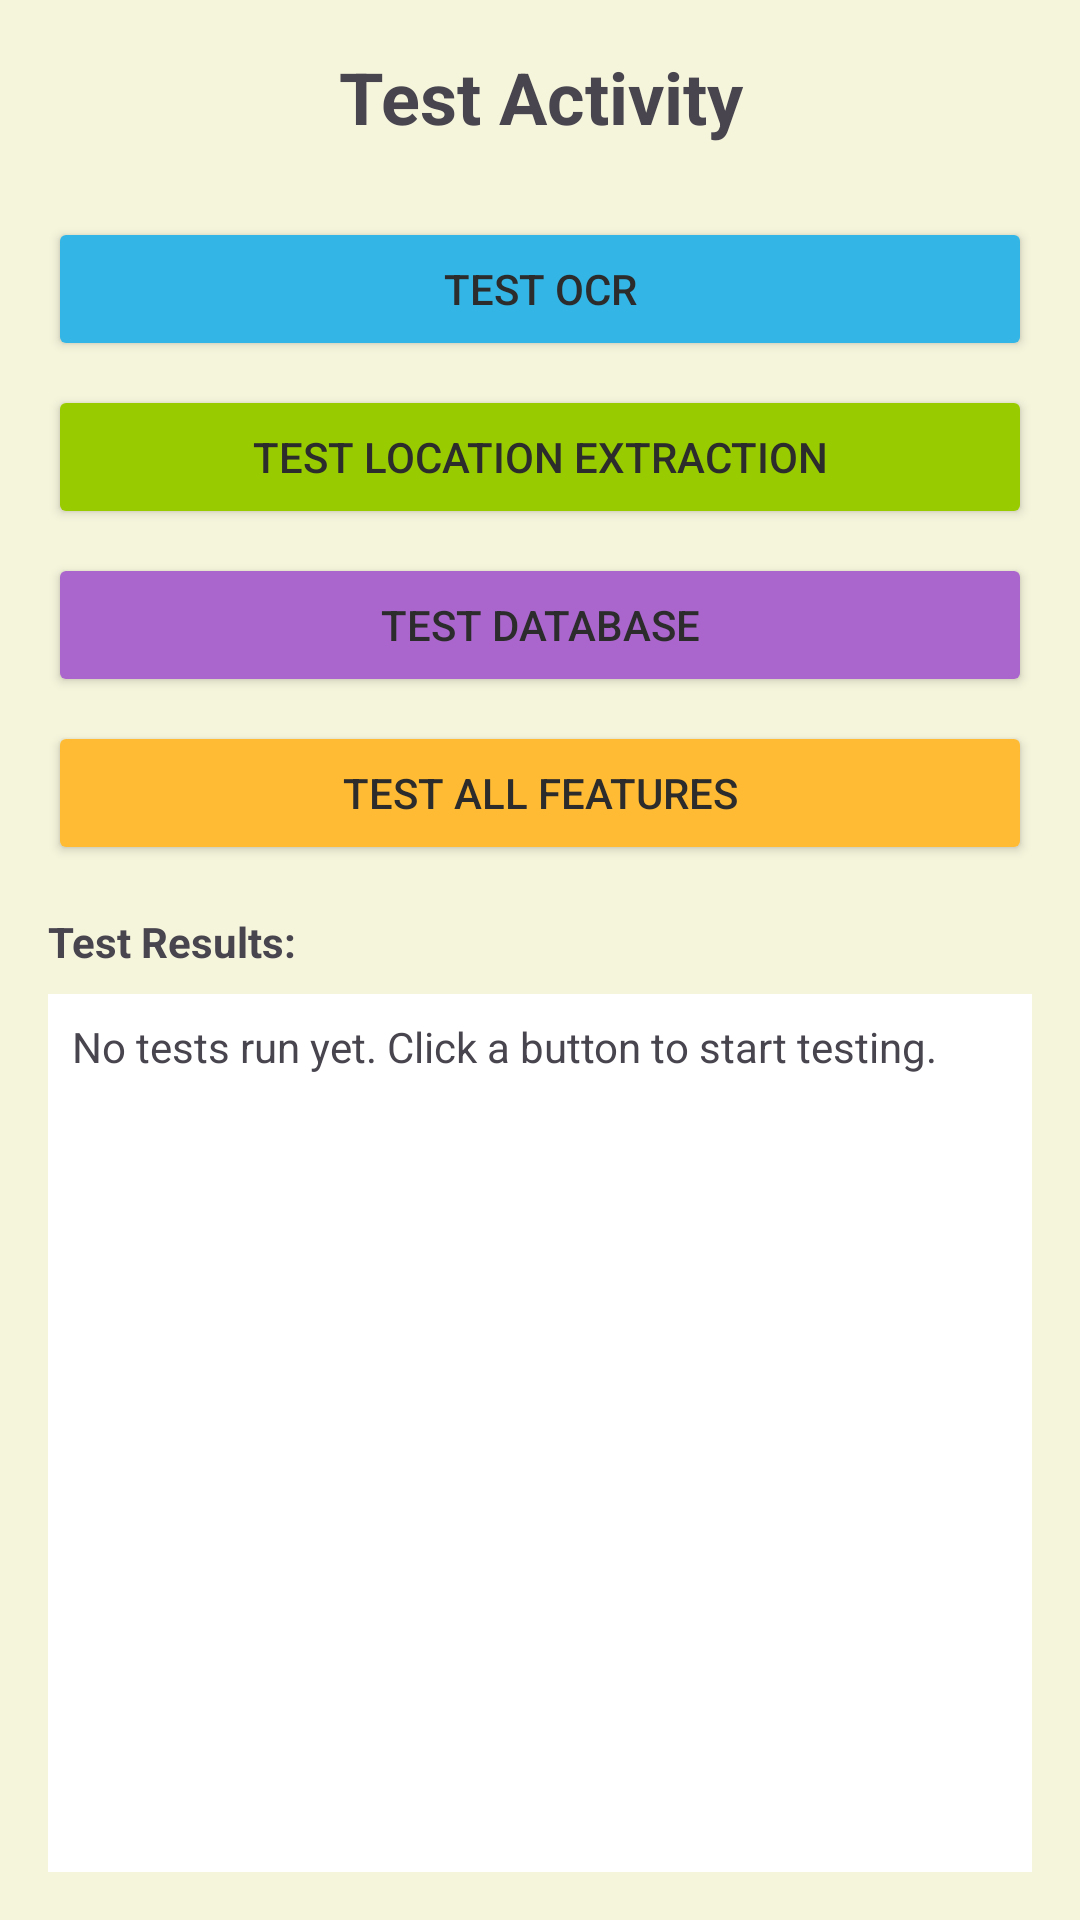

The Android layout XML behind this screen, and the referenced resources:
<!-- AndroidManifest.xml: application theme Theme.ChineseTravel -->
<!-- res/layout/activity_test.xml -->
<?xml version="1.0" encoding="utf-8"?>
<LinearLayout xmlns:android="http://schemas.android.com/apk/res/android"
    android:layout_width="match_parent"
    android:layout_height="match_parent"
    android:orientation="vertical"
    android:padding="16dp">

    <TextView
        android:layout_width="match_parent"
        android:layout_height="wrap_content"
        android:text="Test Activity"
        android:textSize="24sp"
        android:textStyle="bold"
        android:gravity="center"
        android:layout_marginBottom="24dp" />

    <Button
        android:id="@+id/btnTestOCR"
        android:layout_width="match_parent"
        android:layout_height="wrap_content"
        android:text="Test OCR"
        android:layout_marginBottom="8dp"
        android:backgroundTint="@android:color/holo_blue_light" />

    <Button
        android:id="@+id/btnTestLocation"
        android:layout_width="match_parent"
        android:layout_height="wrap_content"
        android:text="Test Location Extraction"
        android:layout_marginBottom="8dp"
        android:backgroundTint="@android:color/holo_green_light" />

    <Button
        android:id="@+id/btnTestDatabase"
        android:layout_width="match_parent"
        android:layout_height="wrap_content"
        android:text="Test Database"
        android:layout_marginBottom="8dp"
        android:backgroundTint="@android:color/holo_purple" />

    <Button
        android:id="@+id/btnTestAll"
        android:layout_width="match_parent"
        android:layout_height="wrap_content"
        android:text="Test All Features"
        android:layout_marginBottom="16dp"
        android:backgroundTint="@android:color/holo_orange_light" />

    <TextView
        android:layout_width="match_parent"
        android:layout_height="wrap_content"
        android:text="Test Results:"
        android:textStyle="bold"
        android:layout_marginBottom="8dp" />

    <TextView
        android:id="@+id/tvTestResults"
        android:layout_width="match_parent"
        android:layout_height="0dp"
        android:layout_weight="1"
        android:text="No tests run yet. Click a button to start testing."
        android:background="@android:color/white"
        android:padding="8dp"
        android:textSize="14sp" />

</LinearLayout>
<!-- resources referenced by this layout -->
<resources>
  <style name="Theme.ChineseTravel" parent="Theme.Material3.DayNight">
          
          <item name="colorPrimary">@color/red_primary</item>
          <item name="colorPrimaryVariant">@color/red_primary_dark</item>
          <item name="colorOnPrimary">@color/white</item>
          
          
          <item name="colorSecondary">@color/accent_gold</item>
          <item name="colorSecondaryVariant">@color/accent_light_red</item>
          <item name="colorOnSecondary">@color/text_primary</item>
          
          
          <item name="android:colorBackground">@color/background_beige</item>
          <item name="colorSurface">@color/background_card</item>
          <item name="colorOnSurface">@color/text_primary</item>
          
          
          <item name="android:statusBarColor">@color/red_primary</item>
          <item name="android:windowLightStatusBar">false</item>
          
          
          <item name="android:navigationBarColor">@color/background_beige</item>
          <item name="android:windowLightNavigationBar">true</item>
          
          
          <item name="android:textColorPrimary">@color/text_primary</item>
          <item name="android:textColorSecondary">@color/text_secondary</item>
          
          
          <item name="materialButtonStyle">@style/Widget.ChineseTravel.Button</item>
          <item name="materialButtonOutlinedStyle">@style/Widget.ChineseTravel.Button.Outlined</item>
      </style>
  <color name="red_primary">#D32F2F</color>
  <color name="red_primary_dark">#B71C1C</color>
  <color name="white">#FFFFFF</color>
  <color name="accent_gold">#FFD700</color>
  <color name="accent_light_red">#FFEBEE</color>
  <color name="text_primary">#2C2C2C</color>
  <color name="background_beige">#F5F5DC</color>
  <color name="background_card">#FFFFFF</color>
  <color name="text_secondary">#666666</color>
  <style name="Widget.ChineseTravel.Button" parent="Widget.Material3.Button">
          <item name="backgroundTint">@color/red_primary</item>
          <item name="android:textColor">@color/white</item>
          <item name="cornerRadius">12dp</item>
          <item name="android:textSize">16sp</item>
          <item name="android:textStyle">bold</item>
      </style>
  <style name="Widget.ChineseTravel.Button.Outlined" parent="Widget.Material3.Button">
          <item name="android:background">@drawable/button_beige_outline</item>
          <item name="android:textColor">@color/red_primary</item>
          <item name="cornerRadius">12dp</item>
          <item name="android:textSize">16sp</item>
      </style>
  <!-- drawable button_beige_outline (drawable) -->
  <?xml version="1.0" encoding="utf-8"?>
  <shape xmlns:android="http://schemas.android.com/apk/res/android"
      android:shape="rectangle">
      <solid android:color="@color/background_light" />
      <corners android:radius="12dp" />
      <stroke 
          android:width="2dp" 
          android:color="@color/red_primary" />
  </shape>
  <color name="background_light">#FEFEFE</color>
</resources>
